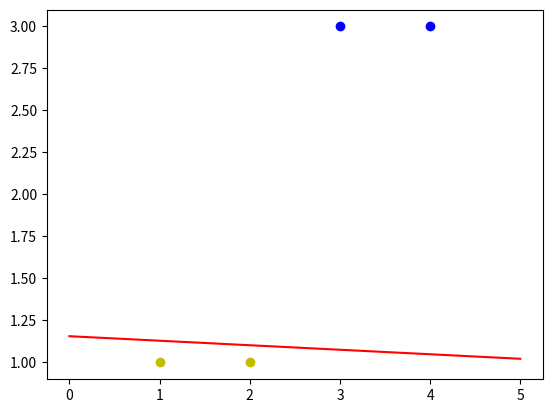

Source code (Python):
#-*-coding:utf-8-*-
#date:2018/12/14

'''
MIT License

[redacted]

Permission is hereby granted, free of charge, to any person obtaining a copy
of this software and associated documentation files (the "Software"), to deal
in the Software without restriction, including without limitation the rights
to use, copy, modify, merge, publish, distribute, sublicense, and/or sell
copies of the Software, and to permit persons to whom the Software is
furnished to do so, subject to the following conditions:

The above copyright notice and this permission notice shall be included in all
copies or substantial portions of the Software.

THE SOFTWARE IS PROVIDED "AS IS", WITHOUT WARRANTY OF ANY KIND, EXPRESS OR
IMPLIED, INCLUDING BUT NOT LIMITED TO THE WARRANTIES OF MERCHANTABILITY,
FITNESS FOR A PARTICULAR PURPOSE AND NONINFRINGEMENT. IN NO EVENT SHALL THE
AUTHORS OR COPYRIGHT HOLDERS BE LIABLE FOR ANY CLAIM, DAMAGES OR OTHER
LIABILITY, WHETHER IN AN ACTION OF CONTRACT, TORT OR OTHERWISE, ARISING FROM,
OUT OF OR IN CONNECTION WITH THE SOFTWARE OR THE USE OR OTHER DEALINGS IN THE
SOFTWARE.
'''

import numpy as np
import matplotlib.pyplot as plt
 
# 定义输入，我们习惯上用一行代表一个数据
X = np.array([[1,3,3],
              [1,4,3],
              [1,1,1],
              [1,2,1]])
# 定义标签，我们习惯上用一行表示一个数据的标签
T = np.array([[1],
              [1],
              [-1],
              [-1]])
 
# 权值初始化，3行1列
# np.random.random可以生成0-1的随机数
W = np.random.random([3,1])
# 学习率设置
lr = 0.1
# 神经网络输出
Y = 0
 
# 更新一次权值
def train():
    # 使用全局变量X,Y,W,lr
    global X,Y,W,lr
    # 同时计算4个数据的预测值
    # Y的形状为(4,1)-4行1列
    Y = np.sign(np.dot(X,W)) 
    # T - Y得到4个的标签值与预测值的误差E。形状为(4,1)
    E = T - Y
    # X.T表示X的转置矩阵，形状为(3,4)
    # 我们一共有4个数据，每个数据3个值。定义第i个数据的第j个特征值为xij
    # 如第1个数据，第2个值为x12
    # X.T.dot(T - Y)为一个3行1列的数据：
    # 第1行等于：x00×e0+x10×e1+x20×e2+x30×e3，它会调整第1个神经元对应的权值
    # 第2行等于：x01×e0+x11×e1+x21×e2+x31×e3，它会调整第2个神经元对应的权值
    # 第3行等于：x02×e0+x12×e1+x22×e2+x32×e3，它会影调整3个神经元对应的权值
   # X.shape表示X的形状X.shape[0]得到X的行数，表示有多少个数据
   # X.shape[1]得到列数，表示每个数据有多少个特征值。
   # 除以X.shape[0]相当于是求所有样本权值调整的累加结果的平均值
    delta_W = lr * (X.T.dot(E)) / X.shape[0]
    W = W + delta_W
 
# 训练100次
for i in range(100):
    # 更新一次权值
    train()
    # 打印当前训练次数
    print('epoch:',i + 1)
    # 打印当前权值
    print('weights:',W)
    # 计算当前输出
    Y = np.sign(np.dot(X,W)) 
    # .all()表示Y中的所有值跟T中所有值都对应相等，结果才为真
    if(Y == T).all(): 
        print('Finished')
        # 跳出循环
        break
 
#————————以下为画图部分————————#
# 正样本的xy坐标
x1 = [3,4]
y1 = [3,3]
# 负样本的xy坐标
x2 = [1,2]
y2 = [1,1]
 
# 计算分界线的斜率以及截距
# 因为正负样本的分界是0，所以分界线的表达式可以写成：
# w0 × x0 + w1 × x1 + w2 × x2 = 0
# 其中x0为1，我们可以把x1，x2分别看成是平面坐标系中的x和y
# 可以得到：w0 + w1×x + w2 × y = 0
# 从而推导出：y = -w0/w2 - w1×x/w2，因此可以得到
k = -W[1]/W[2]
d = -W[0]/W[2]
# 设定两个点
xdata = (0,5)
# 通过两个点来确定一条直线，用红色的线来画出分界线
plt.plot(xdata,xdata*k+d,'r')
# 用蓝色的点画出正样本
plt.scatter(x1,y1,c='b')
# 用黄色的点来画出负样本
plt.scatter(x2,y2,c='y')
# 显示图案
plt.show()